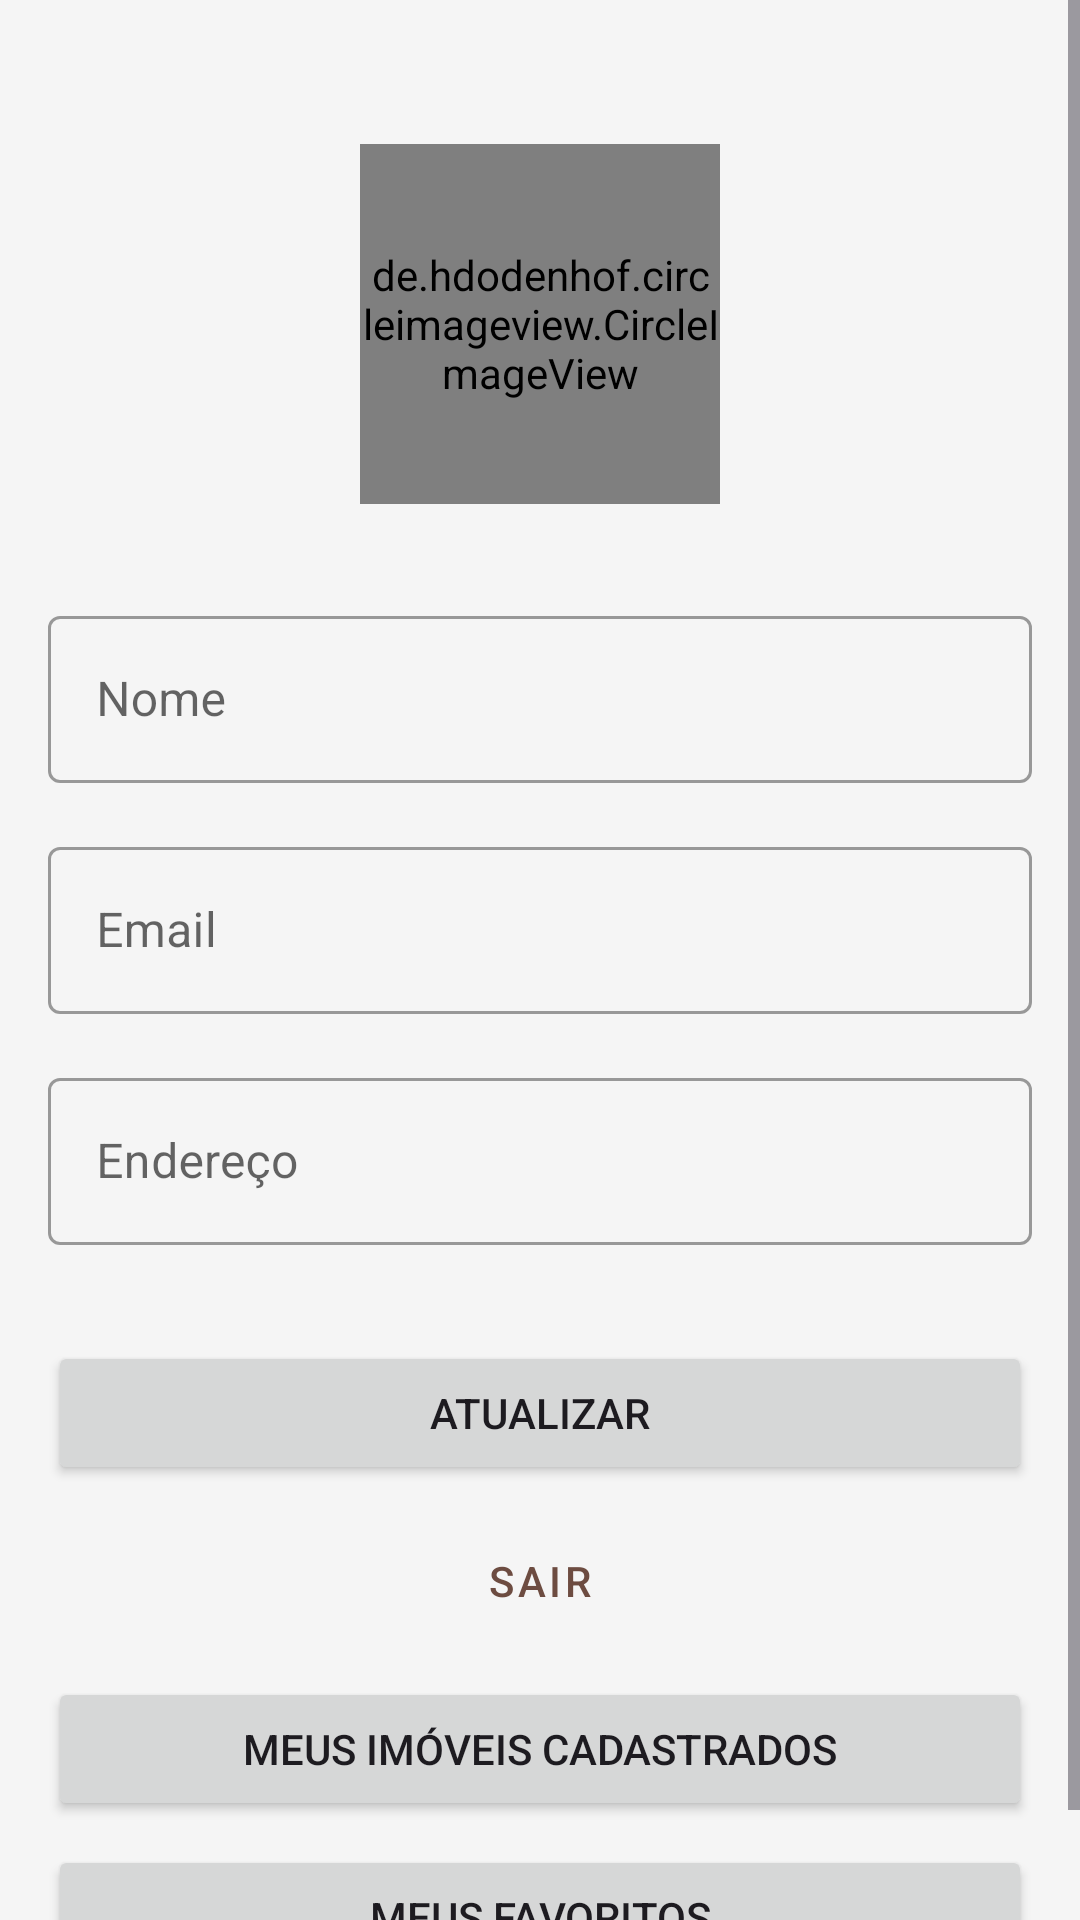

Reconstruct the res/layout file that produces this screen, plus the resources it refers to.
<!-- AndroidManifest.xml: application theme Theme.AndroidAppTemplate -->
<!-- res/layout/fragment_perfil_usuario.xml -->
<?xml version="1.0" encoding="utf-8"?>
<ScrollView xmlns:android="http://schemas.android.com/apk/res/android"
    xmlns:app="http://schemas.android.com/apk/res-auto"
    xmlns:tools="http://schemas.android.com/tools"
    android:layout_width="match_parent"
    android:layout_height="match_parent"
    android:fillViewport="true"
    tools:context=".ui.usuario.PerfilUsuarioFragment">

    <androidx.constraintlayout.widget.ConstraintLayout
        android:layout_width="match_parent"
        android:layout_height="wrap_content"
        android:padding="16dp">

        <de.hdodenhof.circleimageview.CircleImageView
            android:id="@+id/userProfileImageView"
            android:layout_width="120dp"
            android:layout_height="120dp"
            android:layout_marginTop="32dp"
            android:src="@drawable/ic_profile_black_24dp"
            app:civ_border_color="#FF000000"
            app:civ_border_width="2dp"
            app:layout_constraintEnd_toEndOf="parent"
            app:layout_constraintStart_toStartOf="parent"
            app:layout_constraintTop_toTopOf="parent" />

        <com.google.android.material.textfield.TextInputLayout
            android:id="@+id/nameTextInputLayout"
            style="@style/Widget.MaterialComponents.TextInputLayout.OutlinedBox"
            android:layout_width="0dp"
            android:layout_height="wrap_content"
            android:layout_marginTop="32dp"
            android:hint="Nome"
            app:layout_constraintEnd_toEndOf="parent"
            app:layout_constraintStart_toStartOf="parent"
            app:layout_constraintTop_toBottomOf="@+id/userProfileImageView">

            <com.google.android.material.textfield.TextInputEditText
                android:id="@+id/nameEditText"
                android:layout_width="match_parent"
                android:layout_height="wrap_content" />

        </com.google.android.material.textfield.TextInputLayout>

        <com.google.android.material.textfield.TextInputLayout
            android:id="@+id/emailTextInputLayout"
            style="@style/Widget.MaterialComponents.TextInputLayout.OutlinedBox"
            android:layout_width="0dp"
            android:layout_height="wrap_content"
            android:layout_marginTop="16dp"
            android:hint="Email"
            app:layout_constraintEnd_toEndOf="parent"
            app:layout_constraintStart_toStartOf="parent"
            app:layout_constraintTop_toBottomOf="@+id/nameTextInputLayout">

            <com.google.android.material.textfield.TextInputEditText
                android:id="@+id/emailEditText"
                android:layout_width="match_parent"
                android:layout_height="wrap_content"
                android:inputType="textEmailAddress" />

        </com.google.android.material.textfield.TextInputLayout>

        <com.google.android.material.textfield.TextInputLayout
            android:id="@+id/enderecoTextInputLayout"
            style="@style/Widget.MaterialComponents.TextInputLayout.OutlinedBox"
            android:layout_width="0dp"
            android:layout_height="wrap_content"
            android:layout_marginTop="16dp"
            android:hint="Endereço"
            app:layout_constraintEnd_toEndOf="parent"
            app:layout_constraintStart_toStartOf="parent"
            app:layout_constraintTop_toBottomOf="@+id/emailTextInputLayout">

            <com.google.android.material.textfield.TextInputEditText
                android:id="@+id/enderecoEditText"
                android:layout_width="match_parent"
                android:layout_height="wrap_content" />

        </com.google.android.material.textfield.TextInputLayout>

        <Button
            android:id="@+id/atualizarButton"
            android:layout_width="0dp"
            android:layout_height="wrap_content"
            android:layout_marginTop="32dp"
            android:text="Atualizar"
            app:layout_constraintEnd_toEndOf="parent"
            app:layout_constraintStart_toStartOf="parent"
            app:layout_constraintTop_toBottomOf="@+id/enderecoTextInputLayout" />

        <Button
            android:id="@+id/sairButton"
            style="@style/Widget.MaterialComponents.Button.OutlinedButton"
            android:layout_width="0dp"
            android:layout_height="wrap_content"
            android:layout_marginTop="8dp"
            android:text="Sair"
            app:layout_constraintEnd_toEndOf="parent"
            app:layout_constraintStart_toStartOf="parent"
            app:layout_constraintTop_toBottomOf="@+id/atualizarButton" />

        <Button
            android:id="@+id/btn_meus_imoveis"
            android:layout_width="0dp"
            android:layout_height="wrap_content"
            android:layout_marginTop="8dp"
            android:text="Meus imóveis cadastrados"
            app:layout_constraintEnd_toEndOf="parent"
            app:layout_constraintStart_toStartOf="parent"
            app:layout_constraintTop_toBottomOf="@+id/sairButton" />

        <Button
            android:id="@+id/btn_meus_favoritos"
            android:layout_width="0dp"
            android:layout_height="wrap_content"
            android:layout_marginTop="8dp"
            android:text="Meus Favoritos"
            app:layout_constraintEnd_toEndOf="parent"
            app:layout_constraintStart_toStartOf="parent"
            app:layout_constraintTop_toBottomOf="@+id/btn_meus_imoveis" />

    </androidx.constraintlayout.widget.ConstraintLayout>
</ScrollView>
<!-- resources referenced by this layout -->
<resources>
  <style name="Theme.AndroidAppTemplate" parent="Theme.Material3.DayNight">
          
          <item name="colorPrimary">@color/brown_primary</item>
          <item name="colorOnPrimary">@color/white</item>
          <item name="colorPrimaryContainer">@color/brown_light</item>
          <item name="colorOnPrimaryContainer">@color/brown_dark</item>
          <item name="colorSecondary">@color/beige_secondary</item>
          <item name="colorOnSecondary">@color/black</item>
          <item name="colorSecondaryContainer">@color/beige_dark</item>
          <item name="colorOnSecondaryContainer">@color/black</item>
          <item name="android:colorBackground">@color/light_gray</item>
          <item name="colorSurface">@color/white</item>
          <item name="colorOnSurface">@color/black</item>
          <item name="colorSurfaceVariant">@color/light_gray</item>
          <item name="colorOnSurfaceVariant">@color/gray</item>
          <item name="colorOutline">@color/gray</item>
  
          
          <item name="android:statusBarColor">@color/brown_dark</item>
      </style>
  <color name="brown_primary">#6D4C41</color>
  <color name="white">#FFFFFFFF</color>
  <color name="brown_light">#A1887F</color>
  <color name="brown_dark">#4E342E</color>
  <color name="beige_secondary">#D2B48C</color>
  <color name="black">#FF000000</color>
  <color name="beige_dark">#BCAAA4</color>
  <color name="light_gray">#F5F5F5</color>
  <color name="gray">#808080</color>
</resources>
